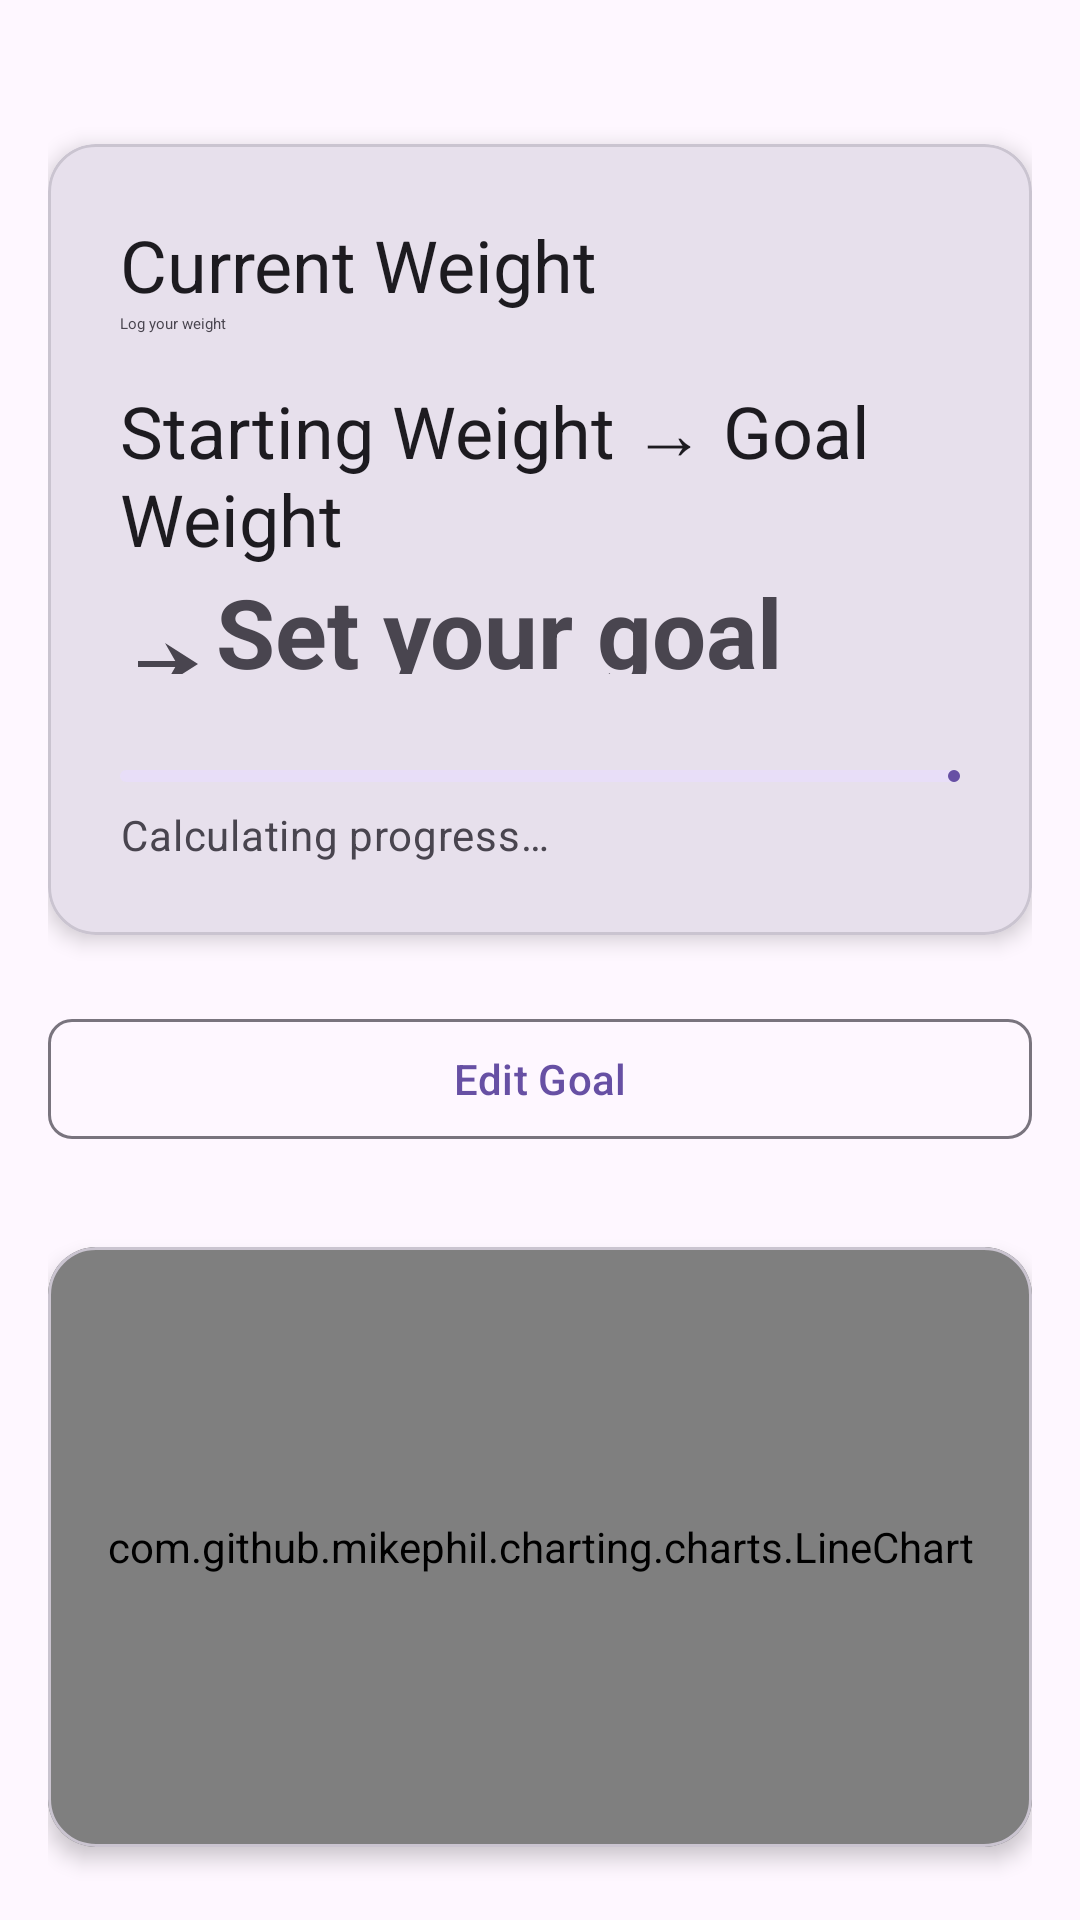

Produce the Android XML layout that renders to this screen, including the resource entries it uses.
<!-- AndroidManifest.xml: activity theme Theme.Weightr -->
<!-- res/layout/fragment_main.xml -->
<?xml version="1.0" encoding="utf-8"?>
<androidx.core.widget.NestedScrollView xmlns:android="http://schemas.android.com/apk/res/android"
    xmlns:app="http://schemas.android.com/apk/res-auto"
    xmlns:tools="http://schemas.android.com/tools"
    android:layout_width="match_parent"
    android:layout_height="match_parent"
    android:fillViewport="true"
    tools:context=".MainFragment">

    <androidx.constraintlayout.widget.ConstraintLayout
        android:layout_width="match_parent"
        android:layout_height="wrap_content"
        android:background="?attr/colorSurface"
        android:padding="16dp">

        
        <com.google.android.material.card.MaterialCardView
            android:id="@+id/progress_card"
            android:layout_width="0dp"
            android:layout_height="wrap_content"
            android:layout_marginTop="32dp"
            app:cardBackgroundColor="?attr/colorSurfaceVariant"
            app:cardCornerRadius="16dp"
            app:cardElevation="4dp"
            app:layout_constraintEnd_toEndOf="parent"
            app:layout_constraintStart_toStartOf="parent"
            app:layout_constraintTop_toTopOf="parent">

            <LinearLayout
                android:layout_width="match_parent"
                android:layout_height="wrap_content"
                android:orientation="vertical"
                android:padding="24dp">

                <TextView
                    android:id="@+id/current_weight_title"
                    android:layout_width="wrap_content"
                    android:layout_height="wrap_content"
                    android:text="@string/current_weight"
                    android:textAppearance="?attr/textAppearanceHeadlineSmall"
                    android:textColor="?attr/colorOnSurface" />

                <TextView
                    android:id="@+id/current_weight_value"
                    android:layout_width="wrap_content"
                    android:layout_height="wrap_content"
                    android:text="@string/placeholder_weight"
                    android:textAppearance="?attr/textAppearanceHeadlineLargeEmphasized"
                    android:textColor="?attr/colorOnSurfaceVariant"
                    tools:text="180.5 lbs" />

                <TextView
                    android:id="@+id/goal_weight_title"
                    android:layout_width="wrap_content"
                    android:layout_height="wrap_content"
                    android:layout_marginTop="16dp"
                    android:text="@string/goal_weight"
                    android:textAppearance="?attr/textAppearanceHeadlineSmall"
                    android:textColor="?attr/colorOnSurface" />

                <androidx.constraintlayout.widget.ConstraintLayout
                    android:layout_width="match_parent"
                    android:layout_height="wrap_content"
                    android:paddingBottom="8dp">

                    <TextView
                        android:id="@+id/goal_weight_start_value"
                        android:layout_width="wrap_content"
                        android:layout_height="wrap_content"
                        android:layout_marginEnd="8dp"
                        android:text=""
                        android:textAppearance="?attr/textAppearanceHeadlineSmallEmphasized"
                        android:textColor="?attr/colorOnSurfaceVariant"
                        android:contentDescription="@string/starting_goal_weight"
                        app:layout_constraintBottom_toBottomOf="parent"
                        app:layout_constraintStart_toStartOf="parent"
                        tools:text="200.0 lbs" />

                    <ImageView
                        android:id="@+id/goal_weight_icon"
                        android:layout_width="wrap_content"
                        android:layout_height="wrap_content"
                        android:src="@drawable/ic_goal_arrow"
                        android:paddingHorizontal="4dp"
                        app:tint="?attr/colorOnSurfaceVariant"
                        app:layout_constraintBottom_toBottomOf="@id/goal_weight_start_value"
                        app:layout_constraintTop_toTopOf="@id/goal_weight_start_value"
                        app:layout_constraintStart_toEndOf="@id/goal_weight_start_value"
                        app:layout_constraintEnd_toStartOf="@id/goal_weight_value" />

                    <TextView
                        android:id="@+id/goal_weight_value"
                        android:layout_width="wrap_content"
                        android:layout_height="wrap_content"
                        android:text="@string/placeholder_goal"
                        android:textAppearance="?attr/textAppearanceHeadlineLarge"
                        android:textColor="?attr/colorOnSurfaceVariant"
                        android:textStyle="bold"
                        android:contentDescription="@string/target_goal_weight"
                        app:layout_constraintBaseline_toBaselineOf="@id/goal_weight_start_value"
                        app:layout_constraintStart_toEndOf="@id/goal_weight_icon"
                        tools:text="150.0 lbs" />

                </androidx.constraintlayout.widget.ConstraintLayout>

                <com.google.android.material.progressindicator.LinearProgressIndicator
                    android:id="@+id/progress_bar"
                    style="@style/Widget.Material3.LinearProgressIndicator"
                    android:layout_width="match_parent"
                    android:layout_height="8dp"
                    android:layout_marginTop="24dp"
                    android:indeterminate="false"
                    android:progress="0"
                    app:trackCornerRadius="4dp"
                    app:trackThickness="4dp"
                    tools:progress="60" />

                <TextView
                    android:id="@+id/progress_text"
                    android:layout_width="wrap_content"
                    android:layout_height="wrap_content"
                    android:layout_marginTop="8dp"
                    android:text="@string/placeholder_progress"
                    android:textAlignment="center"
                    android:textAppearance="?attr/textAppearanceBodyMedium"
                    android:textColor="?attr/colorOnSurfaceVariant"
                    tools:text="60% to goal" />

            </LinearLayout>
        </com.google.android.material.card.MaterialCardView>

        
        <com.google.android.material.button.MaterialButton
            android:id="@+id/edit_goal_button"
            style="@style/Widget.Material3.Button.OutlinedButton"
            android:layout_width="0dp"
            android:layout_height="wrap_content"
            android:layout_marginTop="24dp"
            android:nextFocusDown="@+id/fab"
            android:text="@string/edit_goal"
            app:cornerRadius="8dp"
            app:layout_constraintEnd_toEndOf="parent"
            app:layout_constraintStart_toStartOf="parent"
            app:layout_constraintTop_toBottomOf="@+id/progress_card" />

        
        <com.google.android.material.card.MaterialCardView
            android:id="@+id/graph_card"
            android:layout_width="0dp"
            android:layout_height="200dp"
            android:layout_marginTop="32dp"
            app:cardBackgroundColor="?attr/colorSurfaceVariant"
            app:cardCornerRadius="16dp"
            app:cardElevation="4dp"
            app:layout_constraintEnd_toEndOf="parent"
            app:layout_constraintStart_toStartOf="parent"
            app:layout_constraintTop_toBottomOf="@+id/edit_goal_button">

            <com.github.mikephil.charting.charts.LineChart
                android:id="@+id/weight_trend_chart"
                android:layout_width="match_parent"
                android:layout_height="match_parent" />

        </com.google.android.material.card.MaterialCardView>

        
        <TextView
            android:id="@+id/motivation_text"
            android:layout_width="0dp"
            android:layout_height="wrap_content"
            android:layout_marginTop="24dp"
            android:text="@string/motivation_message"
            android:textAlignment="center"
            android:textAppearance="?attr/textAppearanceBodyMedium"
            android:textColor="?attr/colorOnSurfaceVariant"
            app:layout_constraintEnd_toEndOf="parent"
            app:layout_constraintStart_toStartOf="parent"
            app:layout_constraintTop_toBottomOf="@+id/graph_card" />

    </androidx.constraintlayout.widget.ConstraintLayout>
</androidx.core.widget.NestedScrollView>
<!-- resources referenced by this layout -->
<resources>
  <!-- drawable ic_goal_arrow (drawable) -->
  <vector xmlns:android="http://schemas.android.com/apk/res/android" android:autoMirrored="true" android:height="24dp" android:tint="#000000" android:viewportHeight="960" android:viewportWidth="960" android:width="24dp">
        
      <path android:fillColor="@android:color/white" android:pathData="M440,760L577,520L80,520L80,440L577,440L440,200L880,480L440,760Z"/>
      
  </vector>
  <string name="current_weight">Current Weight</string>
  <string name="edit_goal">Edit Goal</string>
  <string name="goal_weight">Starting Weight → Goal Weight</string>
  <string name="motivation_message">Setting goals is the first step in turning the invisible into the visible.</string>
  <string name="placeholder_goal">Set your goal</string>
  <string name="placeholder_progress">Calculating progress…</string>
  <string name="placeholder_weight">Log your weight</string>
  <string name="starting_goal_weight">Starting goal weight</string>
  <string name="target_goal_weight">Target goal weight</string>
  <style name="Theme.Weightr" parent="Theme.MaterialComponents.DayNight.DarkActionBar">
          
          <item name="colorPrimary">@color/purple_500</item>
          <item name="colorPrimaryVariant">@color/purple_700</item>
          <item name="colorOnPrimary">@color/white</item>
          
          <item name="colorSecondary">@color/teal_200</item>
          <item name="colorSecondaryVariant">@color/teal_700</item>
          <item name="colorOnSecondary">@color/black</item>
          
          <item name="android:statusBarColor">?attr/colorPrimaryVariant</item>
          
      </style>
  <!-- not gathered from this repository: default colours our renderer supplied (Android Studio template values) -->
  <color name="purple_500">#FF6200EE</color>
  <color name="purple_700">#FF3700B3</color>
  <color name="teal_200">#FF03DAC5</color>
  <color name="teal_700">#FF018786</color>
  <color name="black">#FF000000</color>
  <color name="white">#FFFFFFFF</color>
</resources>
